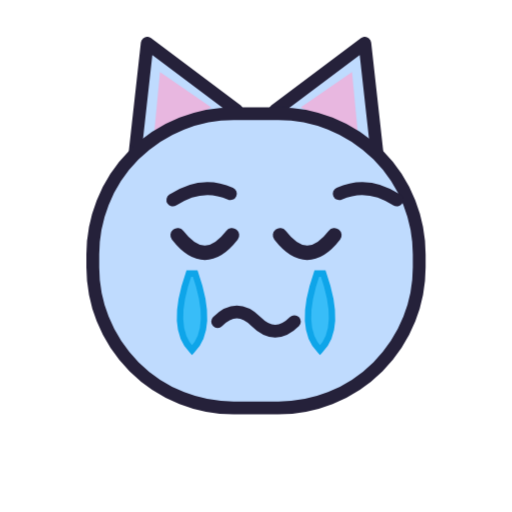
t = 0.00 s
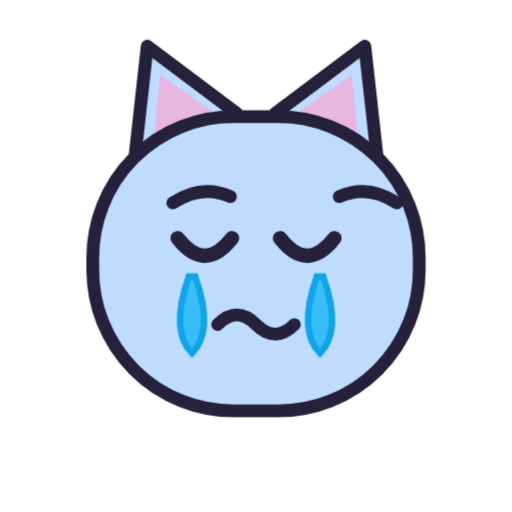
t = 0.18 s
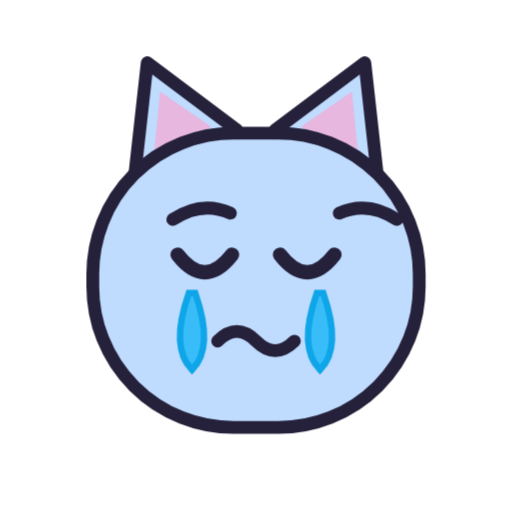
t = 0.53 s
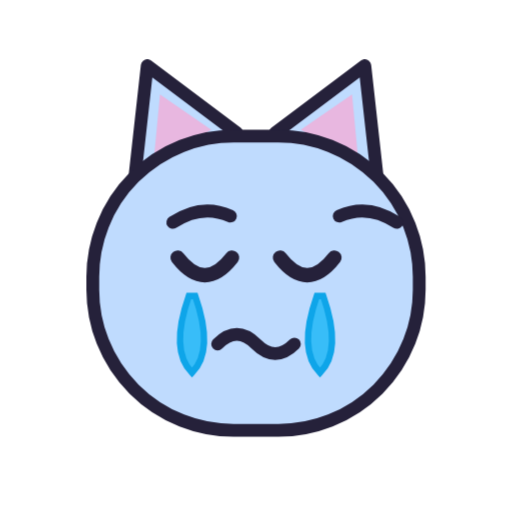
t = 0.70 s
t = 0.88 s: frame unchanged from t = 0.53 s, image omitted
t = 1.23 s: frame unchanged from t = 0.18 s, image omitted

The animated SVG that drew these frames (rendered in a browser with its animation timeline set to each time). Animation: 1 CSS @keyframes rule; one cycle of 1.40 s, repeats indefinitely.

<svg xmlns="http://www.w3.org/2000/svg" viewBox="0 0 320 320" width="320" height="320" role="img" aria-label="Сльози"><style>@keyframes miston{0%,100%{transform:translateY(-7px)}50%{transform:translateY(7px)}}.m{animation:miston 1.4s ease-in-out infinite;transform-origin:160px 170px}@media (prefers-reduced-motion:reduce){.m{animation:none}}</style><g class="m"><g>
      <path d="M 84 106 L 92 34 L 148 76 Z" fill="#BFDBFE" stroke="#25213A" stroke-width="8" stroke-linejoin="round"/>
      <path d="M 236 106 L 228 34 L 172 76 Z" fill="#BFDBFE" stroke="#25213A" stroke-width="8" stroke-linejoin="round"/>
      <path d="M 96 94 L 100 52 L 132 74 Z" fill="#F9A8D4" opacity="0.7"/>
      <path d="M 224 94 L 220 52 L 188 74 Z" fill="#F9A8D4" opacity="0.7"/>
      <rect x="58" y="78" width="204" height="184" rx="88" fill="#BFDBFE" stroke="#25213A" stroke-width="8"/>
      <path d="M 108 132 q 18 -12 36 -4" fill="none" stroke="#25213A" stroke-width="8" stroke-linecap="round"/><path d="M 212 128 q 18 -8 36 4" fill="none" stroke="#25213A" stroke-width="8" stroke-linecap="round"/>
      <path d="M 111 154 q 17 22 34 0" fill="none" stroke="#25213A" stroke-width="9" stroke-linecap="round"/><path d="M 175 154 q 17 22 34 0" fill="none" stroke="#25213A" stroke-width="9" stroke-linecap="round"/>
      
      <path d="M 136 208 q 12 -12 24 0 q 12 12 24 0" fill="none" stroke="#25213A" stroke-width="8" stroke-linecap="round"/>
    </g><path d="M 118 178 q -12 34 2 48 q 14 -14 2 -48 z" fill="#38BDF8" stroke="#0EA5E9" stroke-width="4"/><path d="M 202 178 q 12 34 -2 48 q -14 -14 -2 -48 z" fill="#38BDF8" stroke="#0EA5E9" stroke-width="4"/></g></svg>
